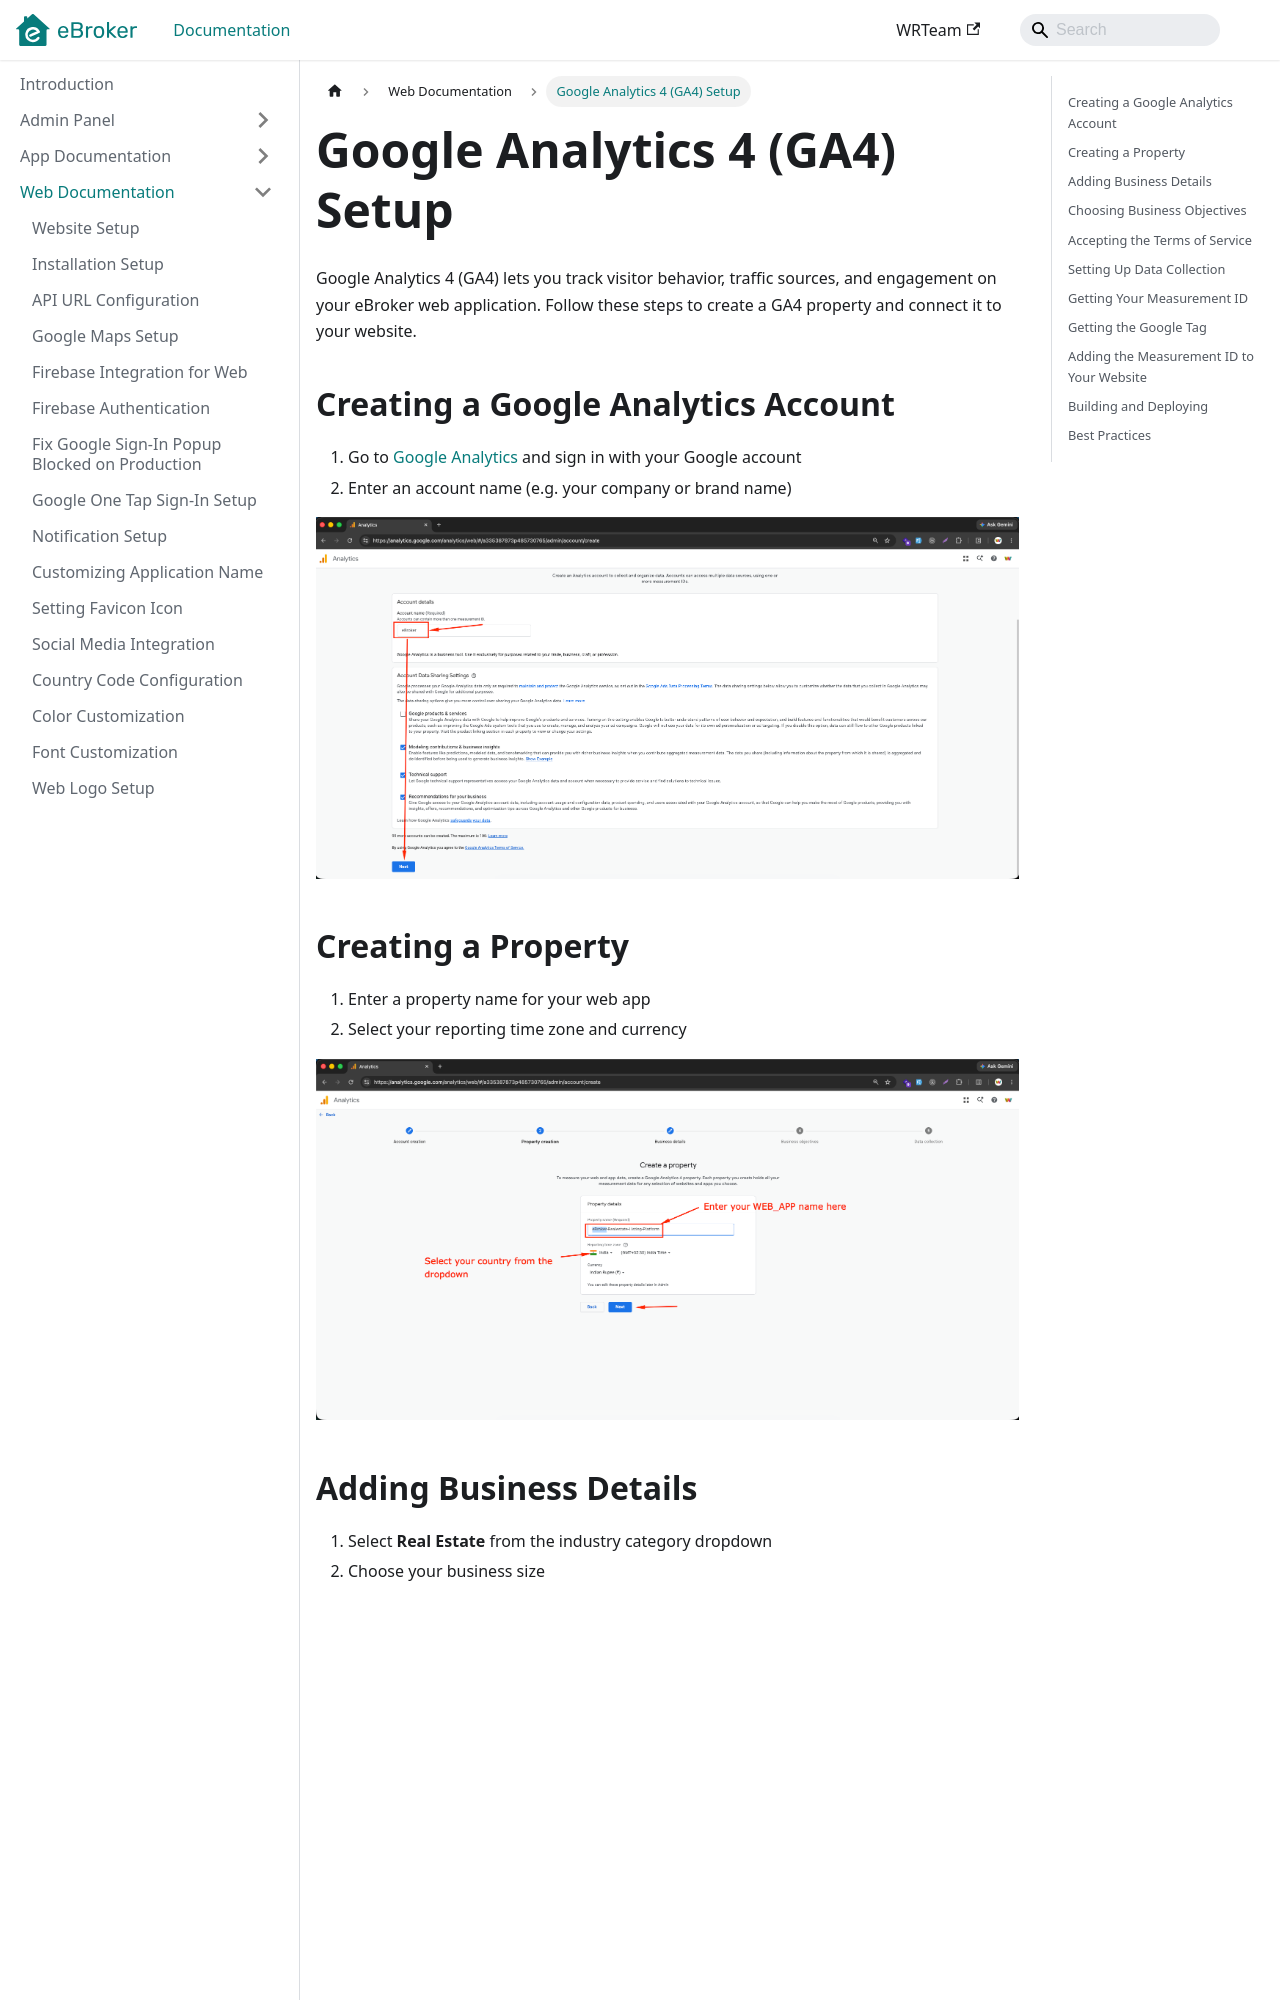

repository: WRTeam-in/eBroker-Doc · page: docs/web/google-analytics-setup/index.html · generator: docusaurus

---
sidebar_position: 17
---

# Google Analytics 4 (GA4) Setup

Google Analytics 4 (GA4) lets you track visitor behavior, traffic sources, and engagement on your eBroker web application. Follow these steps to create a GA4 property and connect it to your website.

## Creating a Google Analytics Account

1. Go to [Google Analytics](https://analytics.google.com/) and sign in with your Google account
2. Enter an account name (e.g. your company or brand name)

![Create Account](/images/web/ga4-create-account.png)

## Creating a Property

1. Enter a property name for your web app
2. Select your reporting time zone and currency

![Create Property](/images/web/ga4-create-property.png)

## Adding Business Details

1. Select **Real Estate** from the industry category dropdown
2. Choose your business size

![Business Details](/images/web/ga4-business-details.png)
